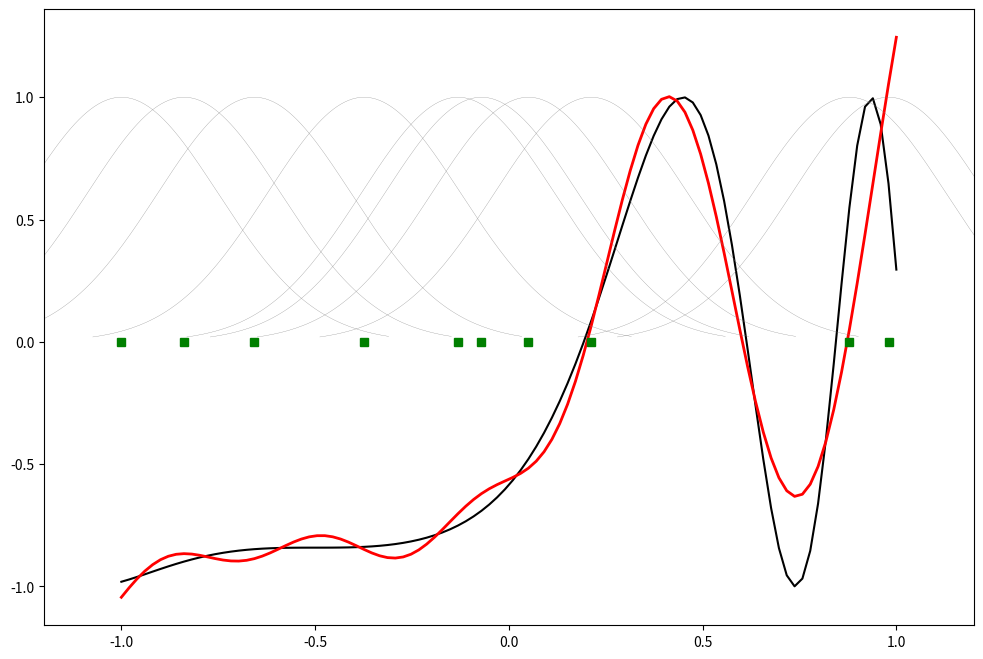

This figure's Python source:
#Aim: Write a program for Radial Basis Function (RBF) Network.
import numpy as np
from scipy.linalg import norm, pinv
import matplotlib.pyplot as plt

class RBF:
    def __init__(self, indim, numCenters, outdim):
        self.indim = indim
        self.outdim = outdim
        self.numCenters = numCenters
        self.centers = [np.random.uniform(-1, 1, indim) for i in range(numCenters)]
        self.beta = 8
        self.W = np.random.random((self.numCenters, self.outdim))

    def _basisfunc(self, c, d):
        assert len(d) == self.indim
        return np.exp(-self.beta * norm(c - d) ** 2)

    def _calcAct(self, X):
        G = np.zeros((X.shape[0], self.numCenters), float)
        for ci, c in enumerate(self.centers):
            for xi, x in enumerate(X):
                G[xi, ci] = self._basisfunc(c, x)
        return G

    def train(self, X, Y):
        rnd_idx = np.random.permutation(X.shape[0])[:self.numCenters]
        self.centers = [X[i, :] for i in rnd_idx]
        G = self._calcAct(X)
        self.W = np.dot(pinv(G), Y)

    def test(self, X):
        G = self._calcAct(X)
        Y = np.dot(G, self.W)
        return Y


if __name__ == "__main__":
    n = 100
    x = np.mgrid[-1:1:complex(n)].reshape(n, 1)
    y = np.sin(3 * (x + 0.5) ** 3 - 1)

    rbf = RBF(1, 10, 1)
    rbf.train(x, y)
    z = rbf.test(x)

    plt.figure(figsize=(12, 8))
    plt.plot(x, y, 'k-')
    plt.plot(x, z, 'r-', linewidth=2)
    plt.plot([c[0] for c in rbf.centers], np.zeros(rbf.numCenters), 'gs')
    for c in rbf.centers:
        cx = np.arange(c[0] - 0.7, c[0] + 0.7, 0.01)
        cy = [rbf._basisfunc(np.array([cx_]), c) for cx_ in cx]
        plt.plot(cx, cy, '-', color='gray', linewidth=0.2)
    plt.xlim(-1.2, 1.2)
    plt.show()
